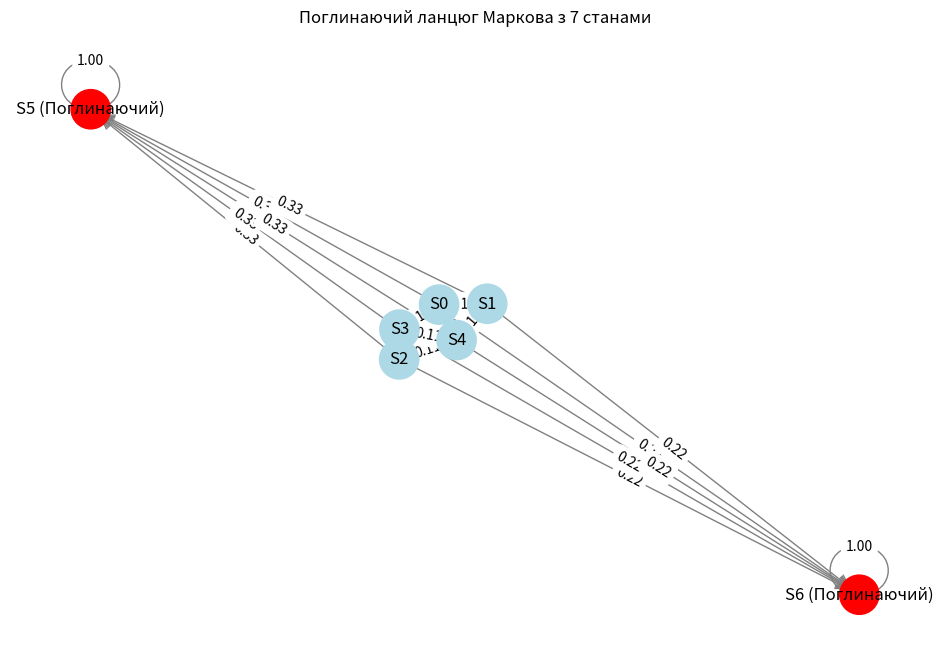

Write Python code to recreate this figure.
import numpy as np
import matplotlib.pyplot as plt
import networkx as nx

# Визначення кількості станів
num_states = 7

# Індексування станів від 0 до 6
states = list(range(num_states))

# Визначення поглинаючих станів (наприклад, стан 5 і 6)
absorbing_states = [5, 6]

# Створення матриці переходів P з нулями
P = np.zeros((num_states, num_states))

# Заповнення матриці переходів
for i in range(num_states):
    if i in absorbing_states:
        P[i][i] = 1.0  # Поглинаючий стан
    else:
        # Визначаємо кількість можливих переходів (усі стани крім поточного)
        # Тут задаємо конкретні ймовірності переходів
        P[i] = np.array([0.1 if j != i else 0 for j in range(num_states)])
        # Збільшуємо ймовірність переходу до поглинаючих станів
        P[i][5] = 0.3
        P[i][6] = 0.2
        # Нормалізуємо рядок, щоб сума дорівнювала 1
        P[i] = P[i] / P[i].sum()

print("Матриця переходів P:")
print(P)

# Визначення непоглинаючих станів
transient_states = [s for s in states if s not in absorbing_states]

# Визначення розмірів
t = len(transient_states)
r = len(absorbing_states)

# Створення матриці Q
Q = P[np.ix_(transient_states, transient_states)]

# Створення матриці R
R = P[np.ix_(transient_states, absorbing_states)]

print("\nМатриця Q (переходи між непоглинаючими станами):")
print(Q)

print("\nМатриця R (переходи до поглинаючих станів):")
print(R)

# Одинична матриця розміру Q
I = np.eye(t)

# Обчислення фундаментальної матриці N
N = np.linalg.inv(I - Q)

print("\nФундаментальна матриця N:")
print(N)

# Обчислення матриці поглинання B
B = np.dot(N, R)

print("\nМатриця поглинання B:")
print(B)

# Створення графа
G = nx.DiGraph()

# Додавання вузлів
for state in states:
    if state in absorbing_states:
        G.add_node(state, color='red', label=f"S{state} (Поглинаючий)")
    else:
        G.add_node(state, color='lightblue', label=f"S{state}")

# Додавання ребер з ймовірностями
for i in states:
    for j in states:
        if P[i][j] > 0:
            G.add_edge(i, j, weight=P[i][j])

# Отримання кольорів вузлів
colors = [G.nodes[node]['color'] for node in G.nodes]

# Отримання міток вузлів
labels = {node: G.nodes[node]['label'] for node in G.nodes}

# Отримання міток ребер з ймовірностями
edge_labels = {(i, j): f"{P[i][j]:.2f}" for i, j in G.edges()}

# Відображення графа
plt.figure(figsize=(12, 8))
pos = nx.spring_layout(G, seed=42)  # Розміщення вузлів

# Малювання вузлів
nx.draw_networkx_nodes(G, pos, node_color=colors, node_size=800)

# Малювання ребер
nx.draw_networkx_edges(G, pos, arrowstyle='->', arrowsize=20, edge_color='gray')

# Малювання міток вузлів
nx.draw_networkx_labels(G, pos, labels, font_size=12)

# Малювання міток ребер
nx.draw_networkx_edge_labels(G, pos, edge_labels=edge_labels, font_size=10)

plt.title("Поглинаючий ланцюг Маркова з 7 станами")
plt.axis('off')
plt.show()

# Початковий стан S0
initial_state_index = transient_states.index(0)  # Індекс S0 у transient_states

# Ймовірності поглинання з S0
absorption_probabilities = B[initial_state_index]

print("\nЙмовірності поглинання зі стану S0:")
for idx, prob in enumerate(absorption_probabilities):
    print(f"Поглинання у стан {absorbing_states[idx]}: {prob:.4f}")
